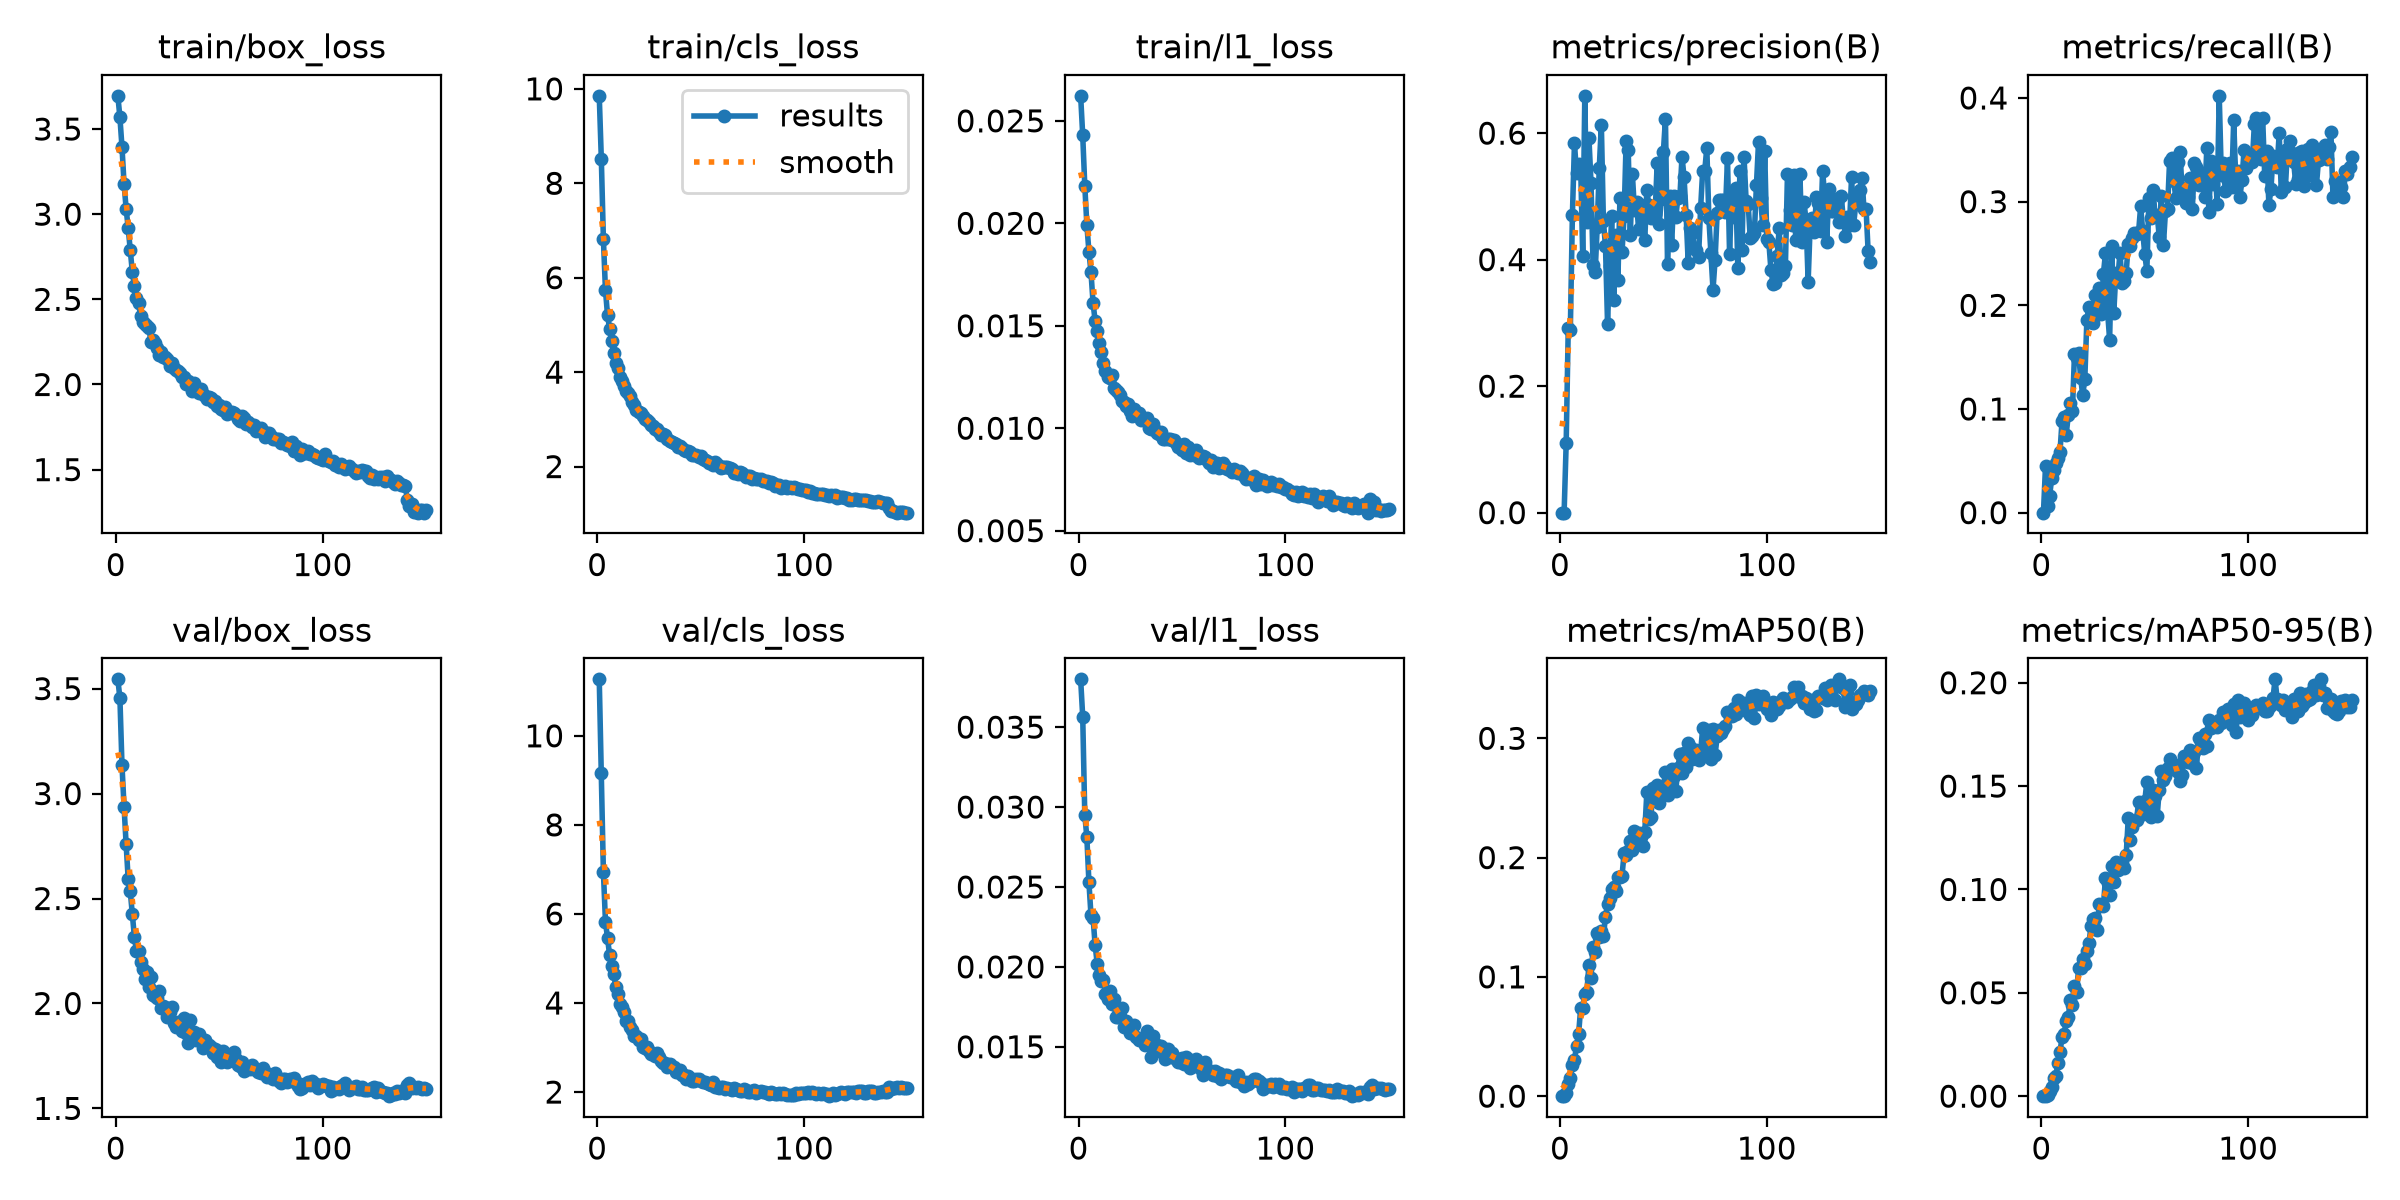

The data file committed next to this chart (first rows):
epoch, time, train/box_loss, train/cls_loss, train/l1_loss, metrics/precision(B), metrics/recall(B), metrics/mAP50(B), metrics/mAP50-95(B), val/box_loss, val/cls_loss, val/l1_loss, lr/pg0, lr/pg1, lr/pg2
1, 59.56, 3.695, 9.852, 0.02622, 0, 0, 0, 0, 3.544, 11.27, 0.03799, 0.0001035, 0.0001035, 0.0001035
2, 86.21, 3.568, 8.519, 0.02429, 0.00014, 0.04505, 0.0002, 3e-05, 3.454, 9.157, 0.03565, 0.0002065, 0.0002065, 0.0002065
3, 114.5, 3.394, 6.823, 0.02184, 0.1099, 0.00611, 0.00255, 0.00058, 3.135, 6.95, 0.02951, 0.0003081, 0.0003081, 0.0003081
4, 141.2, 3.179, 5.735, 0.01993, 0.2925, 0.01641, 0.0104, 0.00265, 2.938, 5.829, 0.02811, 0.0003068, 0.0003068, 0.0003068
5, 167.1, 3.033, 5.21, 0.01862, 0.2886, 0.03334, 0.01499, 0.00457, 2.759, 5.451, 0.02529, 0.0003047, 0.0003047, 0.0003047
6, 192.8, 2.918, 4.917, 0.0176, 0.4701, 0.0414, 0.02607, 0.00856, 2.592, 5.082, 0.02323, 0.0003027, 0.0003027, 0.0003027
7, 218.3, 2.789, 4.665, 0.01612, 0.5839, 0.04745, 0.03021, 0.00991, 2.534, 4.831, 0.02308, 0.0003006, 0.0003006, 0.0003006
8, 243.9, 2.661, 4.396, 0.01523, 0.5364, 0.05247, 0.04238, 0.01588, 2.427, 4.656, 0.02136, 0.0002985, 0.0002985, 0.0002985
9, 269.5, 2.578, 4.199, 0.01475, 0.552, 0.05873, 0.05178, 0.02124, 2.317, 4.366, 0.02021, 0.0002965, 0.0002965, 0.0002965
10, 295.1, 2.507, 4.084, 0.01415, 0.5471, 0.08861, 0.07407, 0.02875, 2.249, 4.193, 0.01946, 0.0002944, 0.0002944, 0.0002944
11, 320.6, 2.479, 3.898, 0.01372, 0.4056, 0.09208, 0.07418, 0.0302, 2.248, 3.985, 0.0191, 0.0002923, 0.0002923, 0.0002923
12, 346.2, 2.401, 3.811, 0.01317, 0.659, 0.07538, 0.08589, 0.03619, 2.199, 3.911, 0.01917, 0.0002903, 0.0002903, 0.0002903
13, 371.8, 2.364, 3.709, 0.01279, 0.4591, 0.09384, 0.08748, 0.03819, 2.164, 3.791, 0.0183, 0.0002882, 0.0002882, 0.0002882
14, 397.4, 2.353, 3.599, 0.01252, 0.5925, 0.1055, 0.1102, 0.04633, 2.118, 3.606, 0.01796, 0.0002861, 0.0002861, 0.0002861
15, 422.8, 2.341, 3.557, 0.01243, 0.5214, 0.09773, 0.09924, 0.04393, 2.148, 3.605, 0.01847, 0.0002841, 0.0002841, 0.0002841
16, 448.3, 2.332, 3.485, 0.01261, 0.3918, 0.1527, 0.125, 0.05306, 2.079, 3.462, 0.01765, 0.000282, 0.000282, 0.000282
17, 473.7, 2.252, 3.359, 0.01196, 0.3798, 0.1492, 0.1205, 0.05028, 2.126, 3.4, 0.01798, 0.0002799, 0.0002799, 0.0002799
18, 499.1, 2.261, 3.307, 0.01186, 0.4521, 0.1544, 0.1365, 0.0618, 2.039, 3.266, 0.01687, 0.0002779, 0.0002779, 0.0002779
19, 524.6, 2.243, 3.207, 0.01175, 0.5449, 0.1295, 0.1332, 0.06215, 2.037, 3.268, 0.01684, 0.0002758, 0.0002758, 0.0002758
20, 550, 2.212, 3.157, 0.01162, 0.6135, 0.1132, 0.1388, 0.06653, 2.025, 3.172, 0.01691, 0.0002738, 0.0002738, 0.0002738
21, 575.5, 2.175, 3.132, 0.01131, 0.4607, 0.129, 0.1342, 0.06375, 2.058, 3.196, 0.01742, 0.0002717, 0.0002717, 0.0002717
22, 600.9, 2.189, 3.079, 0.01128, 0.4216, 0.1862, 0.1504, 0.06999, 1.979, 3.016, 0.01625, 0.0002696, 0.0002696, 0.0002696
23, 626.3, 2.159, 3.012, 0.01108, 0.2989, 0.1986, 0.1611, 0.07387, 1.988, 2.994, 0.0166, 0.0002676, 0.0002676, 0.0002676
24, 651.7, 2.162, 2.982, 0.01116, 0.3905, 0.1837, 0.1657, 0.08256, 1.981, 3.007, 0.01628, 0.0002655, 0.0002655, 0.0002655
25, 677.1, 2.149, 2.935, 0.01085, 0.4685, 0.183, 0.1735, 0.08567, 1.935, 2.929, 0.01584, 0.0002634, 0.0002634, 0.0002634
26, 702.5, 2.108, 2.884, 0.01059, 0.3368, 0.2103, 0.1757, 0.08603, 1.958, 2.864, 0.01615, 0.0002614, 0.0002614, 0.0002614
27, 728.1, 2.126, 2.867, 0.01093, 0.4395, 0.199, 0.1723, 0.08049, 1.981, 2.864, 0.01636, 0.0002593, 0.0002593, 0.0002593
28, 753.6, 2.095, 2.803, 0.01068, 0.3678, 0.2163, 0.1834, 0.09306, 1.908, 2.806, 0.01563, 0.0002572, 0.0002572, 0.0002572
29, 779.1, 2.087, 2.789, 0.01072, 0.4978, 0.1914, 0.1839, 0.09265, 1.89, 2.867, 0.01544, 0.0002552, 0.0002552, 0.0002552
30, 804.6, 2.078, 2.725, 0.0104, 0.4116, 0.2306, 0.1849, 0.09221, 1.914, 2.795, 0.01545, 0.0002531, 0.0002531, 0.0002531
31, 829.9, 2.067, 2.662, 0.01051, 0.4688, 0.2503, 0.2037, 0.1055, 1.904, 2.697, 0.01535, 0.000251, 0.000251, 0.000251
32, 855.2, 2.045, 2.693, 0.01046, 0.5883, 0.1943, 0.2022, 0.1032, 1.871, 2.655, 0.01508, 0.000249, 0.000249, 0.000249
33, 880.6, 2.041, 2.663, 0.01051, 0.5728, 0.1669, 0.2057, 0.0973, 1.932, 2.658, 0.01597, 0.0002469, 0.0002469, 0.0002469
34, 906, 2.002, 2.578, 0.01, 0.4391, 0.257, 0.214, 0.1114, 1.858, 2.562, 0.0151, 0.0002448, 0.0002448, 0.0002448
35, 931.9, 2.022, 2.534, 0.00997, 0.5358, 0.1923, 0.2063, 0.1036, 1.811, 2.634, 0.01439, 0.0002428, 0.0002428, 0.0002428
36, 957.3, 2.009, 2.516, 0.01023, 0.4781, 0.2307, 0.2225, 0.1132, 1.922, 2.565, 0.01566, 0.0002407, 0.0002407, 0.0002407
37, 982.8, 1.964, 2.493, 0.0099, 0.4916, 0.2262, 0.215, 0.1094, 1.838, 2.562, 0.01472, 0.0002386, 0.0002386, 0.0002386
38, 1008, 2.006, 2.486, 0.00977, 0.4488, 0.2507, 0.2208, 0.1105, 1.866, 2.449, 0.01511, 0.0002366, 0.0002366, 0.0002366
39, 1034, 1.964, 2.423, 0.00971, 0.4857, 0.2217, 0.2171, 0.1127, 1.825, 2.44, 0.01488, 0.0002345, 0.0002345, 0.0002345
40, 1059, 1.951, 2.439, 0.0098, 0.4761, 0.2232, 0.2099, 0.1102, 1.857, 2.486, 0.01507, 0.0002324, 0.0002324, 0.0002324
41, 1085, 1.972, 2.39, 0.00947, 0.4318, 0.2314, 0.2218, 0.1164, 1.826, 2.39, 0.0146, 0.0002304, 0.0002304, 0.0002304
42, 1110, 1.946, 2.36, 0.00948, 0.5103, 0.2591, 0.2547, 0.1344, 1.788, 2.378, 0.01423, 0.0002283, 0.0002283, 0.0002283
43, 1136, 1.932, 2.333, 0.00948, 0.4856, 0.2573, 0.2327, 0.1239, 1.824, 2.288, 0.01485, 0.0002262, 0.0002262, 0.0002262
44, 1161, 1.912, 2.329, 0.00946, 0.4655, 0.265, 0.2342, 0.13, 1.799, 2.357, 0.01438, 0.0002242, 0.0002242, 0.0002242
45, 1186, 1.927, 2.301, 0.00943, 0.4814, 0.2698, 0.2587, 0.1333, 1.801, 2.314, 0.0146, 0.0002221, 0.0002221, 0.0002221
46, 1212, 1.922, 2.237, 0.00941, 0.4726, 0.2691, 0.2516, 0.1334, 1.792, 2.256, 0.01438, 0.00022, 0.00022, 0.00022
47, 1237, 1.897, 2.25, 0.00926, 0.5522, 0.2707, 0.2612, 0.1423, 1.762, 2.25, 0.01422, 0.000218, 0.000218, 0.000218
48, 1263, 1.902, 2.254, 0.00909, 0.4568, 0.2954, 0.2456, 0.1365, 1.785, 2.288, 0.01404, 0.0002159, 0.0002159, 0.0002159
49, 1288, 1.875, 2.204, 0.0091, 0.4953, 0.2712, 0.2547, 0.1366, 1.743, 2.29, 0.01403, 0.0002138, 0.0002138, 0.0002138
50, 1313, 1.882, 2.233, 0.00895, 0.5706, 0.2492, 0.2596, 0.1428, 1.775, 2.255, 0.01429, 0.0002118, 0.0002118, 0.0002118
51, 1339, 1.855, 2.171, 0.00923, 0.6231, 0.2333, 0.2717, 0.1521, 1.723, 2.224, 0.0139, 0.0002097, 0.0002097, 0.0002097
52, 1364, 1.852, 2.14, 0.0088, 0.3931, 0.303, 0.2528, 0.1364, 1.771, 2.217, 0.01434, 0.0002076, 0.0002076, 0.0002076
53, 1390, 1.866, 2.11, 0.0091, 0.5004, 0.2837, 0.2592, 0.1352, 1.751, 2.207, 0.01424, 0.0002056, 0.0002056, 0.0002056
54, 1415, 1.828, 2.075, 0.00867, 0.4239, 0.3111, 0.2742, 0.148, 1.723, 2.177, 0.01368, 0.0002035, 0.0002035, 0.0002035
55, 1440, 1.837, 2.074, 0.00886, 0.5007, 0.2863, 0.268, 0.1453, 1.732, 2.158, 0.01381, 0.0002014, 0.0002014, 0.0002014
56, 1466, 1.839, 2.043, 0.00869, 0.467, 0.2872, 0.2561, 0.1356, 1.747, 2.22, 0.01379, 0.0001994, 0.0001994, 0.0001994
57, 1491, 1.835, 2.092, 0.00893, 0.4979, 0.2661, 0.2751, 0.1482, 1.769, 2.121, 0.01422, 0.0001973, 0.0001973, 0.0001973
58, 1517, 1.822, 2.049, 0.00855, 0.5003, 0.3055, 0.2866, 0.1571, 1.738, 2.11, 0.01377, 0.0001952, 0.0001952, 0.0001952
59, 1542, 1.8, 2.016, 0.00865, 0.5631, 0.258, 0.2713, 0.1529, 1.706, 2.094, 0.01364, 0.0001932, 0.0001932, 0.0001932
60, 1567, 1.785, 1.971, 0.00863, 0.5304, 0.2906, 0.2879, 0.1549, 1.704, 2.123, 0.01324, 0.0001911, 0.0001911, 0.0001911
... 90 more rows
